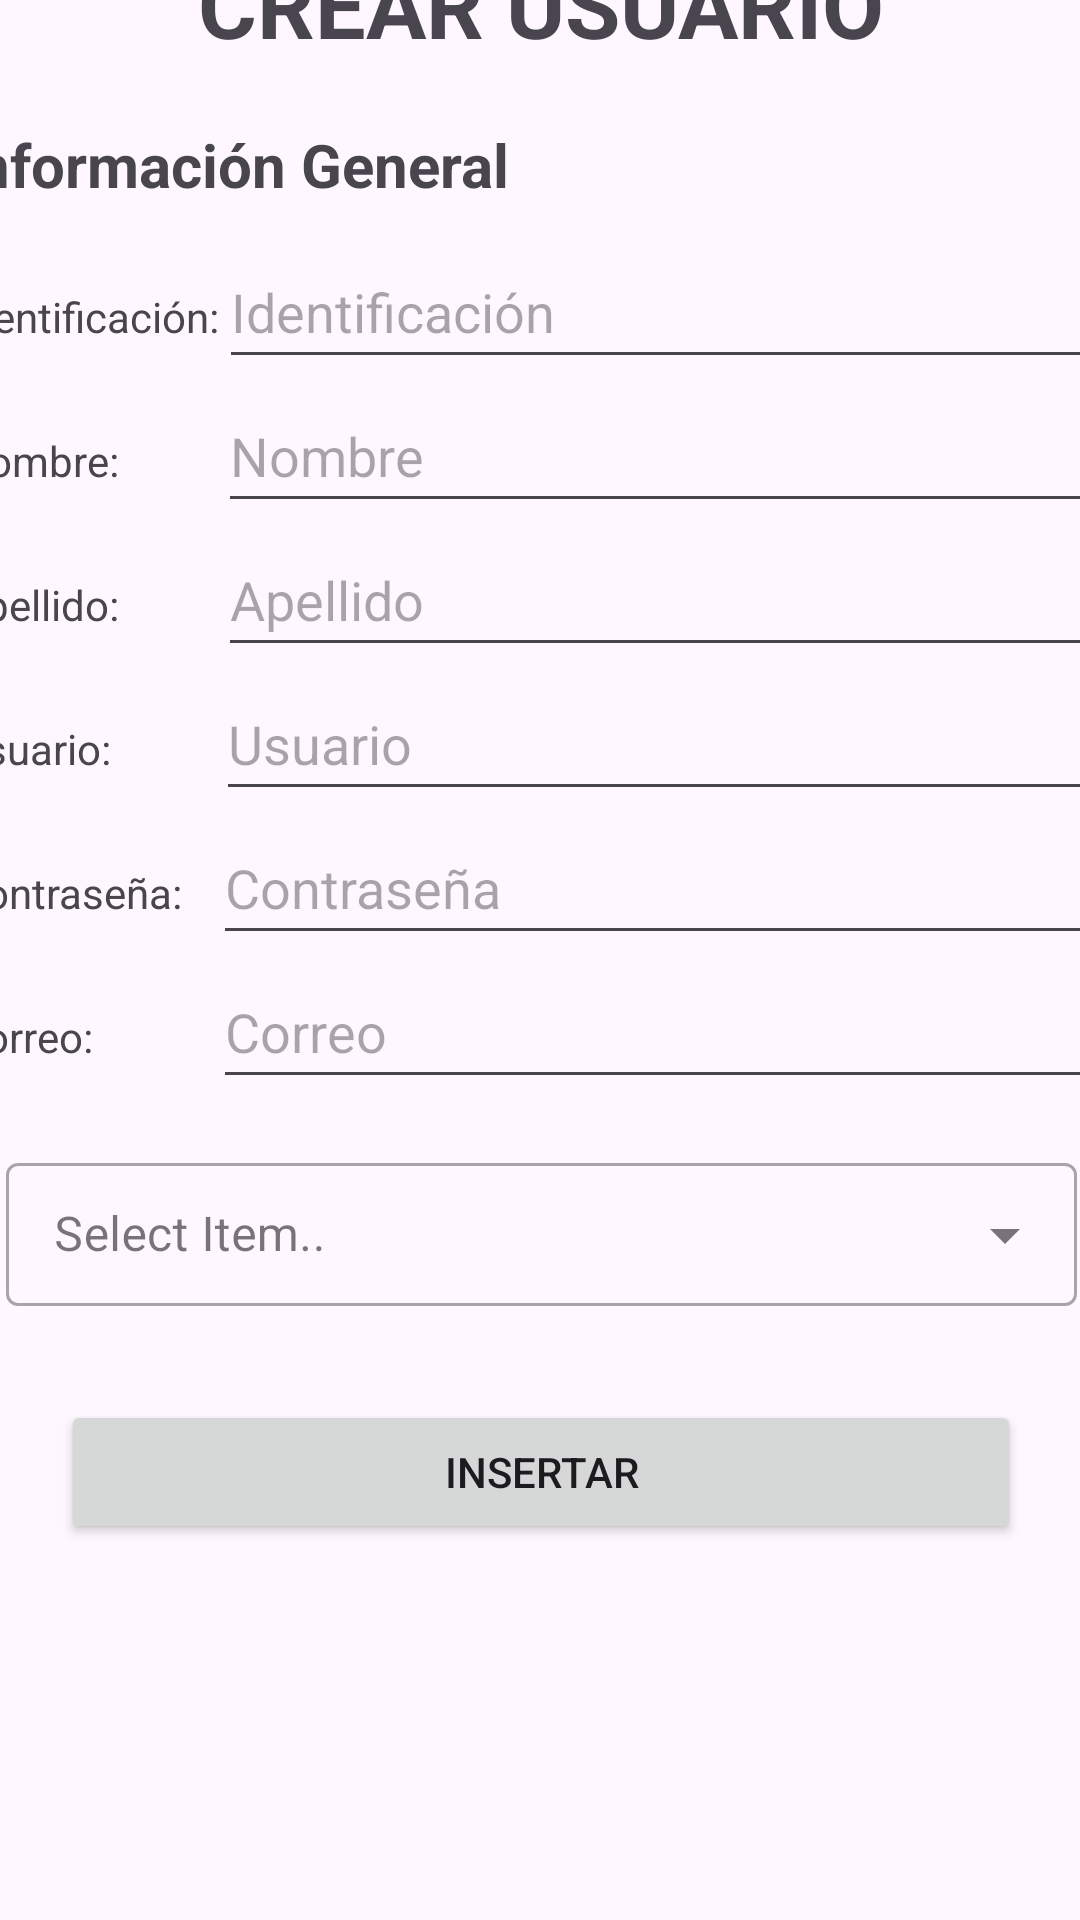

This screen was rendered from an Android layout file. Write that file and the resources it references.
<!-- AndroidManifest.xml: application theme Theme.ZOOLOGICSAPP -->
<!-- res/layout/activity_crear_usuario.xml -->
<?xml version="1.0" encoding="utf-8"?>
<androidx.constraintlayout.widget.ConstraintLayout xmlns:android="http://schemas.android.com/apk/res/android"
    xmlns:app="http://schemas.android.com/apk/res-auto"
    xmlns:tools="http://schemas.android.com/tools"
    android:id="@+id/main"
    android:layout_width="match_parent"
    android:layout_height="match_parent"
    tools:context=".CrearUsuario">

    <LinearLayout
        android:layout_width="389dp"
        android:layout_height="709dp"
        android:layout_marginStart="10dp"
        android:layout_marginTop="10dp"
        android:layout_marginEnd="10dp"
        android:orientation="vertical"
        app:layout_constraintBottom_toBottomOf="parent"
        app:layout_constraintEnd_toEndOf="parent"
        app:layout_constraintStart_toStartOf="parent"
        app:layout_constraintTop_toTopOf="parent"
        tools:ignore="TextSizeCheck">

        <TextView
            android:id="@+id/textViewTitCrearUsuario"
            android:layout_width="match_parent"
            android:layout_height="wrap_content"
            android:layout_marginTop="10dp"
            android:text="@string/titCrearUsuario"
            android:textAlignment="center"
            android:textSize="30sp"
            android:textStyle="bold" />

        <TextView
            android:id="@+id/textViewSubInfo"
            android:layout_width="match_parent"
            android:layout_height="wrap_content"
            android:layout_marginTop="20dp"
            android:layout_marginBottom="10dp"
            android:text="@string/subInformacion"
            android:textSize="20sp"
            android:textStyle="bold" />

        <LinearLayout
            android:layout_width="match_parent"
            android:layout_height="wrap_content"
            android:orientation="horizontal">

            <TextView
                android:id="@+id/textViewNumIdent"
                android:layout_width="wrap_content"
                android:layout_height="wrap_content"
                android:text="@string/identificacion" />

            <EditText
                android:id="@+id/editTextNumIdent"
                android:layout_width="0dp"
                android:layout_height="48dp"
                android:layout_weight="1"
                android:autofillHints="Identificacion"
                android:ems="10"
                android:hint="@string/hintidentificacion"
                android:inputType="number" />
        </LinearLayout>

        <LinearLayout
            android:layout_width="match_parent"
            android:layout_height="wrap_content"
            android:orientation="horizontal">

            <TextView
                android:id="@+id/textViewNombre"
                android:layout_width="wrap_content"
                android:layout_height="wrap_content"
                android:layout_marginEnd="33dp"
                android:text="@string/nombre" />

            <EditText
                android:id="@+id/editTextNombre"
                android:layout_width="0dp"
                android:layout_height="48dp"
                android:layout_weight="1"
                android:autofillHints="Nombre"
                android:ems="10"
                android:hint="@string/hintnombre"
                android:inputType="text" />
        </LinearLayout>

        <LinearLayout
            android:layout_width="match_parent"
            android:layout_height="wrap_content"
            android:orientation="horizontal">

            <TextView
                android:id="@+id/textViewApellido"
                android:layout_width="wrap_content"
                android:layout_height="wrap_content"
                android:layout_marginEnd="33dp"
                android:text="@string/apellido" />

            <EditText
                android:id="@+id/editTextApellido"
                android:layout_width="0dp"
                android:layout_height="48dp"
                android:layout_weight="1"
                android:autofillHints="Apellido"
                android:ems="10"
                android:hint="@string/hintapellido"
                android:inputType="text" />
        </LinearLayout>

        <LinearLayout
            android:layout_width="match_parent"
            android:layout_height="wrap_content"
            android:orientation="horizontal">

            <TextView
                android:id="@+id/textViewUsername"
                android:layout_width="wrap_content"
                android:layout_height="wrap_content"
                android:layout_marginEnd="35dp"
                android:text="@string/usuario" />

            <EditText
                android:id="@+id/editTextUsername"
                android:layout_width="0dp"
                android:layout_height="48dp"
                android:layout_weight="1"
                android:autofillHints="Nombre de usuario"
                android:ems="10"
                android:hint="@string/hintusuario"
                android:inputType="text" />
        </LinearLayout>

        <LinearLayout
            android:layout_width="match_parent"
            android:layout_height="wrap_content"
            android:orientation="horizontal">

            <TextView
                android:id="@+id/textViewContraseña"
                android:layout_width="wrap_content"
                android:layout_height="wrap_content"
                android:layout_marginEnd="10dp"
                android:text="@string/contraseña" />

            <EditText
                android:id="@+id/editTextContra"
                android:layout_width="match_parent"
                android:layout_height="48dp"
                android:autofillHints="Contraseña"
                android:ems="10"
                android:hint="@string/hintcontraseña"
                android:inputType="textPassword" />
        </LinearLayout>

        <LinearLayout
            android:layout_width="match_parent"
            android:layout_height="wrap_content"
            android:orientation="horizontal">

            <TextView
                android:id="@+id/textViewCorreo"
                android:layout_width="wrap_content"
                android:layout_height="wrap_content"
                android:layout_marginEnd="40dp"
                android:text="@string/correo" />

            <EditText
                android:id="@+id/editTextEmail"
                android:layout_width="match_parent"
                android:layout_height="48dp"
                android:autofillHints="Correo electrónico"
                android:ems="10"
                android:hint="@string/hintcorreo"
                android:inputType="textEmailAddress" />
        </LinearLayout>

        <com.google.android.material.textfield.TextInputLayout
            android:layout_width="match_parent"
            android:layout_height="wrap_content"
            android:layout_margin="16dp"
            android:hint="@string/context"
            style="@style/Widget.MaterialComponents.TextInputLayout.OutlinedBox.Dense.ExposedDropdownMenu">

            <AutoCompleteTextView
                android:id="@+id/autoCompleteList"
                android:layout_width="match_parent"
                android:layout_height="wrap_content"
                android:inputType="none" />

        </com.google.android.material.textfield.TextInputLayout>

        <Button
            android:id="@+id/btnCrear"
            android:layout_width="320dp"
            android:layout_height="48dp"
            android:layout_gravity="center_horizontal"
            android:layout_marginTop="15dp"
            android:text="@string/btnInsertarUsuario" />
    </LinearLayout>



</androidx.constraintlayout.widget.ConstraintLayout>
<!-- resources referenced by this layout -->
<resources>
  <string name="apellido">Apellido:</string>
  <string name="btnInsertarUsuario">INSERTAR</string>
  <string name="context">Select Item..</string>
  <string name="correo">Correo:</string>
  <string name="hintapellido">Apellido</string>
  <string name="hintcorreo">Correo</string>
  <string name="hintidentificacion">Identificación</string>
  <string name="hintnombre">Nombre</string>
  <string name="hintusuario">Usuario</string>
  <string name="identificacion">Identificación:</string>
  <string name="nombre">Nombre:</string>
  <string name="subInformacion">Información General</string>
  <string name="titCrearUsuario">CREAR USUARIO</string>
  <string name="usuario">Usuario:</string>
  <style name="Theme.ZOOLOGICSAPP" parent="Base.Theme.ZOOLOGICSAPP" />
  <style name="Base.Theme.ZOOLOGICSAPP" parent="Theme.Material3.DayNight.NoActionBar">
          
          <item name="colorPrimary">@color/azul_uno</item>
          <item name="colorPrimaryVariant">@color/azul_tres</item>
          <item name="android:statusBarColor">@color/azul_cinco</item>
  
      </style>
  <color name="azul_uno">#aeeaff</color>
  <color name="azul_tres">#6ebaf9</color>
  <color name="azul_cinco">#2e89f3</color>
  
      //PALETA DE COLORES VERDE MANZANA
</resources>
